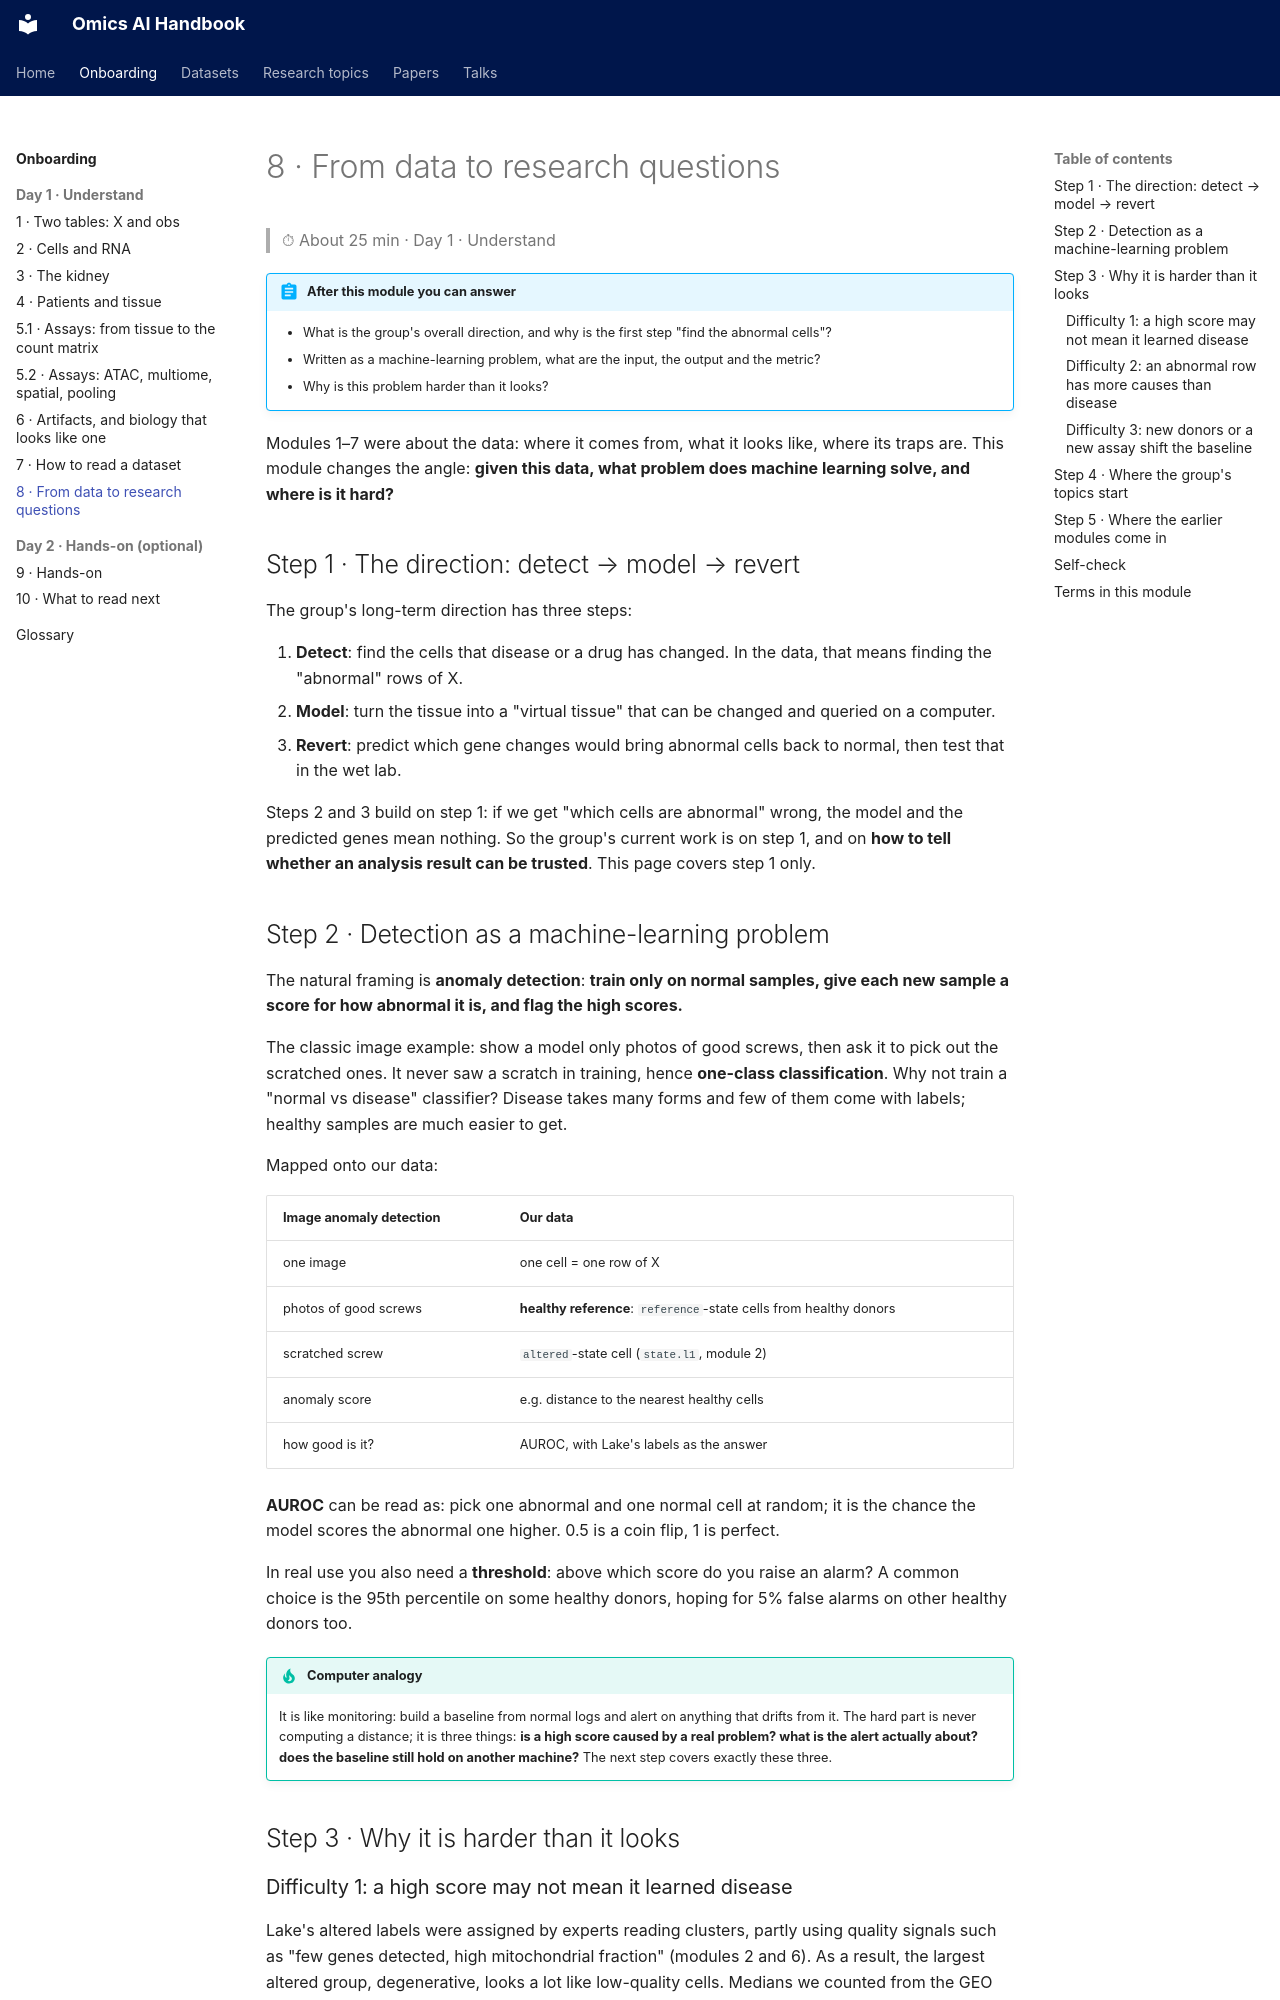

repository: jasonjin34/Medical_reading_material · page: onboarding/08-our-problem/index.html · generator: mkdocs

# 8 · From data to research questions

> ⏱ About 25 min · Day 1 · Understand

!!! abstract "After this module you can answer"
    - What is the group's overall direction, and why is the first step "find the abnormal cells"?
    - Written as a machine-learning problem, what are the input, the output and the metric?
    - Why is this problem harder than it looks?

Modules 1–7 were about the data: where it comes from, what it looks like, where its traps are. This module changes the angle: **given this data, what problem does machine learning solve, and where is it hard?**

## Step 1 · The direction: detect → model → revert

The group's long-term direction has three steps:

1. **Detect**: find the cells that disease or a drug has changed. In the data, that means finding the "abnormal" rows of X.
2. **Model**: turn the tissue into a "virtual tissue" that can be changed and queried on a computer.
3. **Revert**: predict which gene changes would bring abnormal cells back to normal, then test that in the wet lab.

Steps 2 and 3 build on step 1: if we get "which cells are abnormal" wrong, the model and the predicted genes mean nothing. So the group's current work is on step 1, and on **how to tell whether an analysis result can be trusted**. This page covers step 1 only.

## Step 2 · Detection as a machine-learning problem

The natural framing is **anomaly detection**: **train only on normal samples, give each new sample a score for how abnormal it is, and flag the high scores.**

The classic image example: show a model only photos of good screws, then ask it to pick out the scratched ones. It never saw a scratch in training, hence **one-class classification**. Why not train a "normal vs disease" classifier? Disease takes many forms and few of them come with labels; healthy samples are much easier to get.

Mapped onto our data:

| Image anomaly detection | Our data |
|---|---|
| one image | one cell = one row of X |
| photos of good screws | **healthy reference**: `reference`-state cells from healthy donors |
| scratched screw | `altered`-state cell (`state.l1`, module 2) |
| anomaly score | e.g. distance to the nearest healthy cells |
| how good is it? | AUROC, with Lake's labels as the answer |

**AUROC** can be read as: pick one abnormal and one normal cell at random; it is the chance the model scores the abnormal one higher. 0.5 is a coin flip, 1 is perfect.

In real use you also need a **threshold**: above which score do you raise an alarm? A common choice is the 95th percentile on some healthy donors, hoping for 5% false alarms on other healthy donors too.

!!! tip "Computer analogy"
    It is like monitoring: build a baseline from normal logs and alert on anything that drifts from it. The hard part is never computing a distance; it is three things: **is a high score caused by a real problem? what is the alert actually about? does the baseline still hold on another machine?** The next step covers exactly these three.

## Step 3 · Why it is harder than it looks
